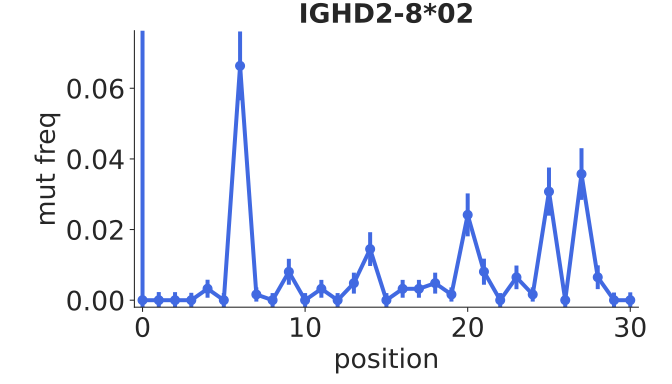

The data file committed next to this chart (first rows):
bin_low_edge, contents, binlabel, error
-1.5, 0.0, , 0.0
-0.5, 0.0, , 0.09199
0.5, 0.0, , 0.0023
1.5, 0.0, , 0.002279
2.5, 0.0, , 0.002085
3.5, 0.003241, , 0.00255
4.5, 0.0, , 0.002021
5.5, 0.06634, , 0.009733
6.5, 0.00161, , 0.002008
7.5, 0.0, , 0.002008
8.5, 0.008039, , 0.003676
9.5, 0.0, , 0.002005
10.5, 0.003215, , 0.00253
11.5, 0.0, , 0.002005
12.5, 0.004823, , 0.002962
13.5, 0.01447, , 0.004785
14.5, 0.0, , 0.002005
15.5, 0.003215, , 0.00253
16.5, 0.003215, , 0.00253
17.5, 0.004823, , 0.002962
18.5, 0.001608, , 0.002005
19.5, 0.02415, , 0.006071
20.5, 0.008065, , 0.003688
21.5, 0.0, , 0.002015
22.5, 0.006462, , 0.003355
23.5, 0.001618, , 0.002018
24.5, 0.03074, , 0.006812
25.5, 0.0, , 0.002018
26.5, 0.03571, , 0.007318
27.5, 0.006494, , 0.003371
28.5, 0.0, , 0.002153
29.5, 0.0, , 0.002226
30.5, 0.0, , 0.0
